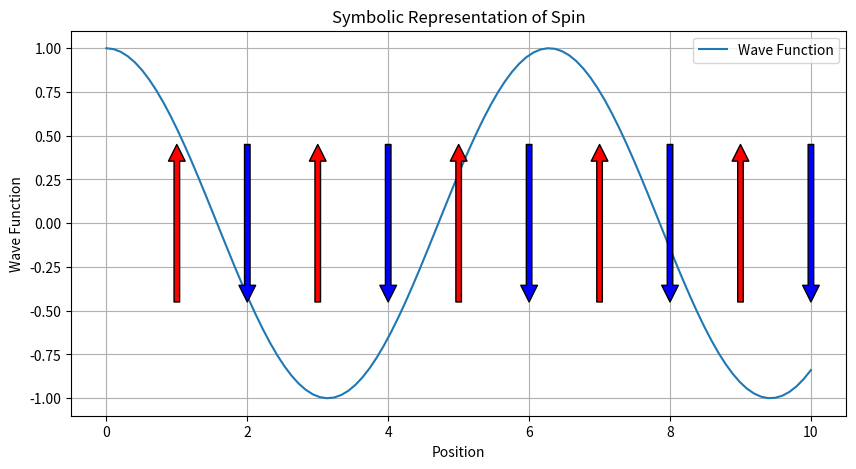

The script that saved this image:
import numpy as np
import matplotlib.pyplot as plt

# Define the position range
x = np.linspace(0, 10, 100)

# Simple wave function for demonstration
wavefunction = np.cos(x)

# Plotting
plt.figure(figsize=(10, 5))
plt.plot(x, wavefunction, label='Wave Function')

# Adding arrows to symbolize spin
for position in np.arange(1, 10, 2):
    plt.annotate('', xy=(position, 0.5), xytext=(position, -0.5),
                 arrowprops=dict(facecolor='red', shrink=0.05))
    plt.annotate('', xy=(position + 1, -0.5), xytext=(position + 1, 0.5),
                 arrowprops=dict(facecolor='blue', shrink=0.05))

plt.title('Symbolic Representation of Spin')
plt.xlabel('Position')
plt.ylabel('Wave Function')
plt.legend()
plt.grid(True)
plt.show()
